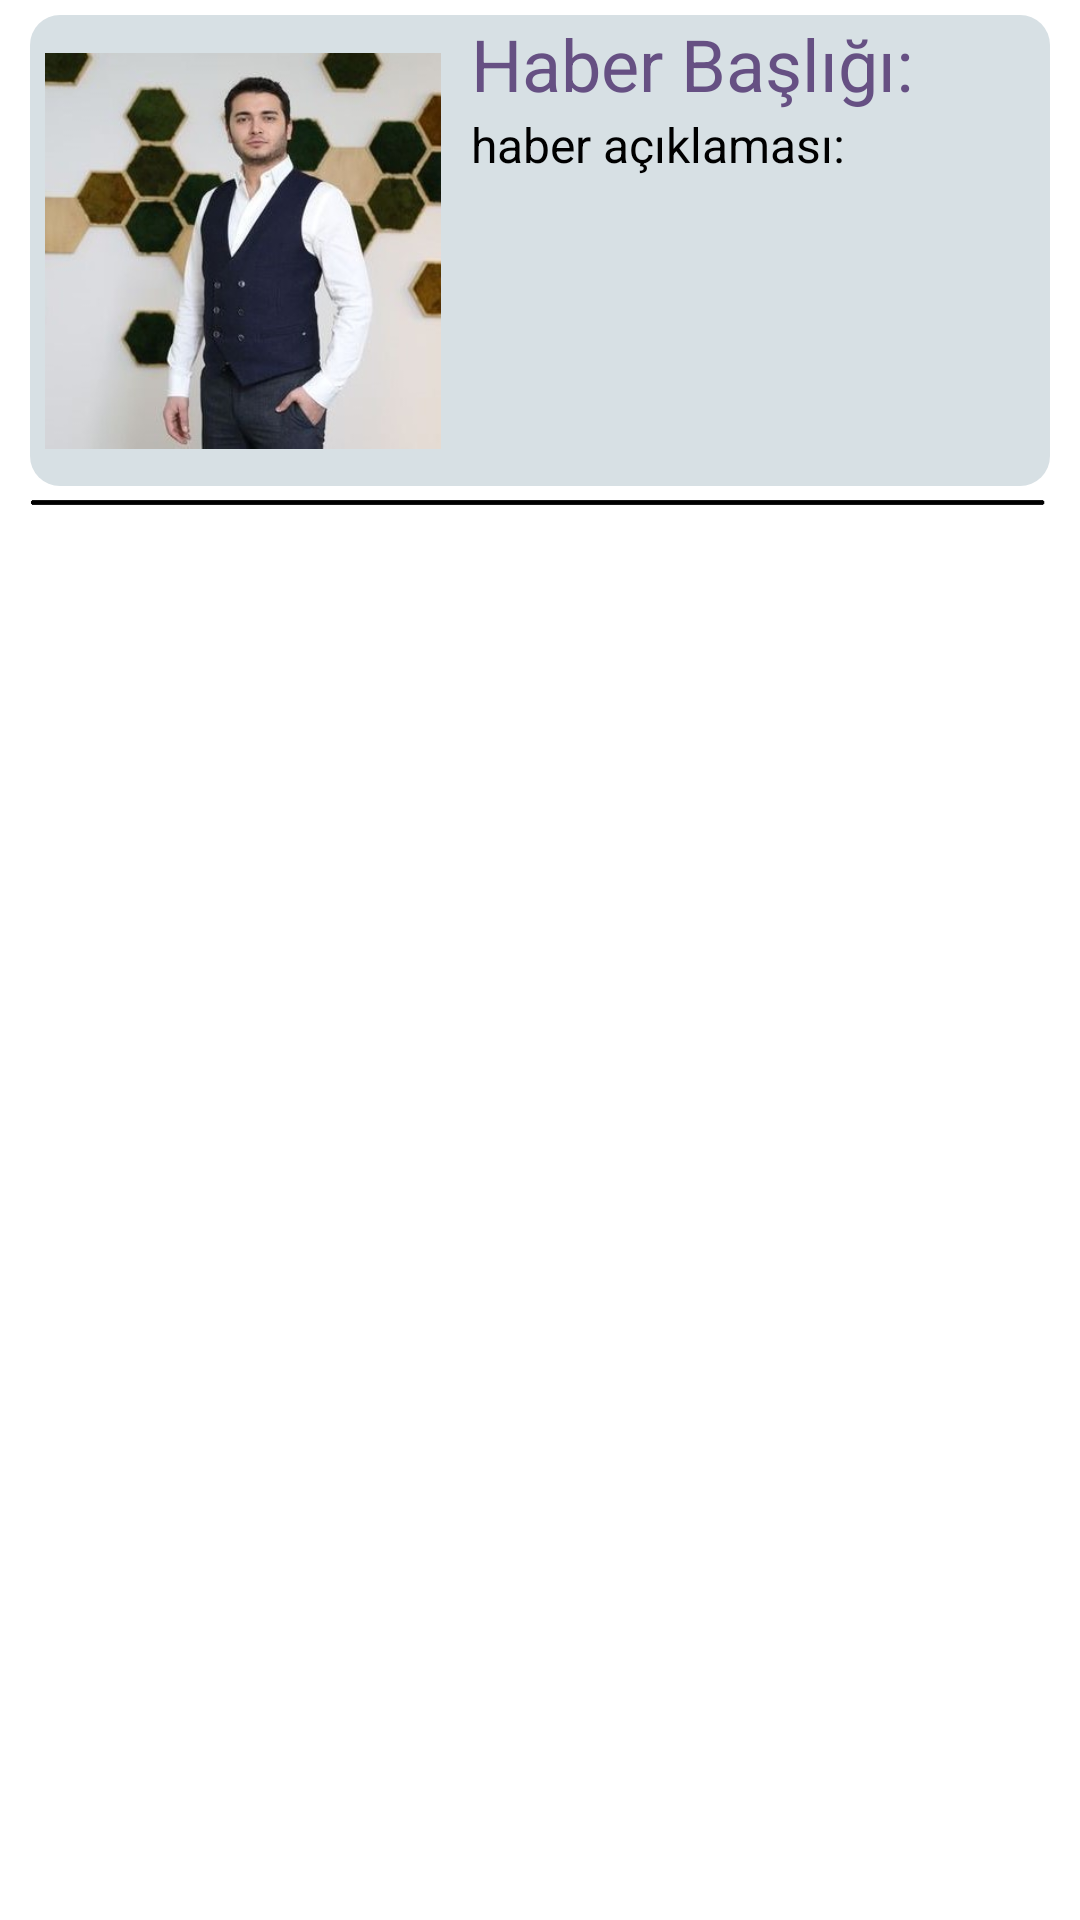

Layout XML and referenced resources for this Android screen:
<!-- AndroidManifest.xml: application theme Theme.Newsletter -->
<!-- res/layout/haber_kartlari_row.xml -->
<?xml version="1.0" encoding="utf-8"?>
<LinearLayout xmlns:android="http://schemas.android.com/apk/res/android"
    xmlns:app="http://schemas.android.com/apk/res-auto"
    android:layout_width="match_parent"
    android:layout_height="wrap_content"
    android:orientation="vertical"
    android:paddingStart="10dp"
    android:paddingTop="5dp"
    android:paddingEnd="10dp">


    <LinearLayout
        android:layout_width="match_parent"
        android:layout_height="wrap_content"
        android:background="@drawable/arkaplan"
        android:orientation="horizontal">

        <ImageView
            android:id="@+id/imageView3"
            android:layout_width="274dp"
            android:layout_height="157dp"
            android:layout_weight="1"
            android:paddingLeft="5dp"
            app:srcCompat="@drawable/thodex" />

        <LinearLayout
            android:layout_width="match_parent"
            android:layout_height="match_parent"
            android:layout_weight="1"
            android:orientation="vertical">

            <TextView
                android:id="@+id/kartAdi"
                android:layout_width="match_parent"
                android:layout_height="wrap_content"
                android:maxLines="2"
                android:paddingLeft="10dp"
                android:text="Haber Başlığı:"
                android:textColor="@color/purple_700"
                android:textSize="24sp" />

            <TextView
                android:id="@+id/kartAciklama"
                android:layout_width="match_parent"
                android:layout_height="wrap_content"
                android:maxLines="5"
                android:paddingLeft="10dp"
                android:text="haber açıklaması:"
                android:textColor="@color/black"
                android:textSize="16sp" />
        </LinearLayout>
    </LinearLayout>

    <ImageView
        android:id="@+id/imageView"
        android:layout_width="match_parent"
        android:layout_height="wrap_content"
        android:textAlignment="center"
        app:srcCompat="@drawable/img_7" />
</LinearLayout>
<!-- resources referenced by this layout -->
<resources>
  <color name="black">#FF000000</color>
  <color name="purple_700">#665083</color>
  <!-- drawable arkaplan (drawable) -->
  <?xml version="1.0" encoding="utf-8"?>
  <selector xmlns:android="http://schemas.android.com/apk/res/android">
      <item>
          <shape>
              <solid android:color="#D7E0E4"></solid>
              <corners android:radius="10dp"></corners>
  
  
          </shape>
      </item>
  </selector>
  <!-- drawable img_7: png bitmap (drawable, 165 bytes) -->
  <!-- drawable thodex: jpg bitmap (drawable, 51627 bytes) -->
  <style name="Theme.Newsletter" parent="Theme.MaterialComponents.DayNight.DarkActionBar">
          
          <item name="colorPrimary">@color/purple_500</item>
          <item name="colorPrimaryVariant">@color/purple_700</item>
          <item name="colorOnPrimary">@color/white</item>
          
          <item name="colorSecondary">#2D7A73</item>
          <item name="colorSecondaryVariant">@color/teal_700</item>
          <item name="colorOnSecondary">@color/teal_700</item>
          
  
          
          <item name="windowActionBar">false</item>
          <item name="windowNoTitle">true</item>
      </style>
  <color name="purple_500">#9287A1</color>
  <color name="white">#FFFFFFFF</color>
  <color name="teal_700">#FF018786</color>
</resources>
